Run: headless pygame with SDL's dummy video driver; simulated clock (each Clock.tick advances the game by its frame time, no real sleeping); random seed 0; keys injected as events and as key.get_pressed() state; no mouse input.
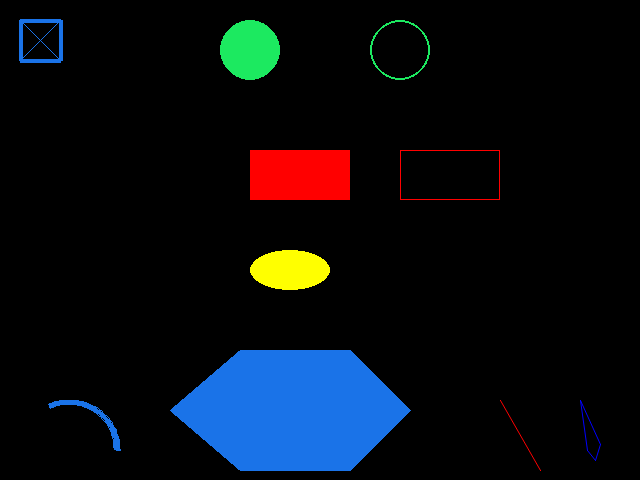
Frame 1 of 4 · flips 1–60 · no input
Frame 2 of 4 · flips 61–180 · tapped SPACE, RETURN · held RIGHT (→), D · screen unchanged from frame 1, image omitted
Frame 3 of 4 · flips 181–300 · held DOWN (↓), S · screen unchanged from frame 2, image omitted
Frame 4 of 4 · flips 301–420 · held LEFT (←), A, UP (↑), W · screen unchanged from frame 3, image omitted

The pygame program that drew these frames:

# 1 - Importando Pacotes

import pygame
from pygame.locals import *
from pathlib import Path
import sys 

# 2 - Definindo constantes

preto = (0, 0, 0)
BLUE = (26, 115, 232)
GREEN = (28, 233, 96)
janela_largura = 640
janela_altura = 480
qps = 60
dirBase = Path(__file__).resolve().parent

# 3 - Inicilizando o ambiente

pygame.init()
janela = pygame.display.set_mode((janela_largura, janela_altura))
clock = pygame.time.Clock()

# 4 - Carregando recursos

# 5 - Instânciando variáveis

# 6 - Loop principal

while True:
    # 7 - Procurando por eventos
    for evento in pygame.event.get():
        if evento.type == pygame.QUIT:
            pygame.quit()
            sys.exit()
    
    # 8 - Fazendo Coisas por frame

    # 9 - Limpando a tela
    janela.fill(preto)

    # 10 - Desenhando elementos da janela
    ## Desenhando caixas
    pygame.draw.line(janela, BLUE, (20, 20), (60, 20), 4) # topo
    pygame.draw.line(janela, BLUE, (20, 20), (20, 60), 4) # esquerda
    pygame.draw.line(janela, BLUE, (20, 60), (60, 60), 4) # direita
    pygame.draw.line(janela, BLUE, (60, 20), (60, 60), 4) # baixo

    ## Desenhando um X na caixa
    pygame.draw.line(janela, BLUE, (20,20), (60, 60), 1)
    pygame.draw.line(janela, BLUE, (20, 60), (60, 20), 1)

    ## Desenhando um circulo preenchido e um baxio
    pygame.draw.circle(janela, GREEN, (250, 50), 30, 0) # preenchido de verde
    pygame.draw.circle(janela, GREEN, (400, 50), 30, 2) # 2 pixels de borda

    ## Desenhando um retângulo preechindo e um vazio. 

    pygame.draw.rect(janela, (255, 0, 0), (250, 150, 100, 50), 0) # Preenchido
    pygame.draw.rect(janela, (255, 0, 0), (400, 150, 100, 50), 1) # Vazio

    ## Desenhando uma elipse preenchida e uma vazia

    pygame.draw.ellipse(janela, (255, 255, 0), (250, 250, 80, 40), 0) # filled
    pygame.draw.ellipse(janela, (255, 255, 0), (400, 2500, 80, 40), 2) # 2 pixel de borda

    ## Desenhando um hexagono

    pygame.draw.polygon(janela, BLUE, ((240, 350), (350, 350), (410, 410), (350, 470), (240, 470), (170, 410)))

    ## Desenhando um arco

    pygame.draw.arc(janela, BLUE, (20, 400, 100, 100), 0, 2, 5)

    ## DEsenhando anti-aliasing linhas: uma linha, então uma lista de pontos

    pygame.draw.aaline(janela, (255, 0, 0), (500, 400), (540, 470), 1)
    pygame.draw.aalines(janela, (0, 0, 255), True, ((580, 400), ( 587, 450), (595, 460), (600, 444)), 1)

    # 11 - Atulizando a janela 

    pygame.display.update()

    # 12 - Desacelerando as coisas

    clock.tick(qps)
